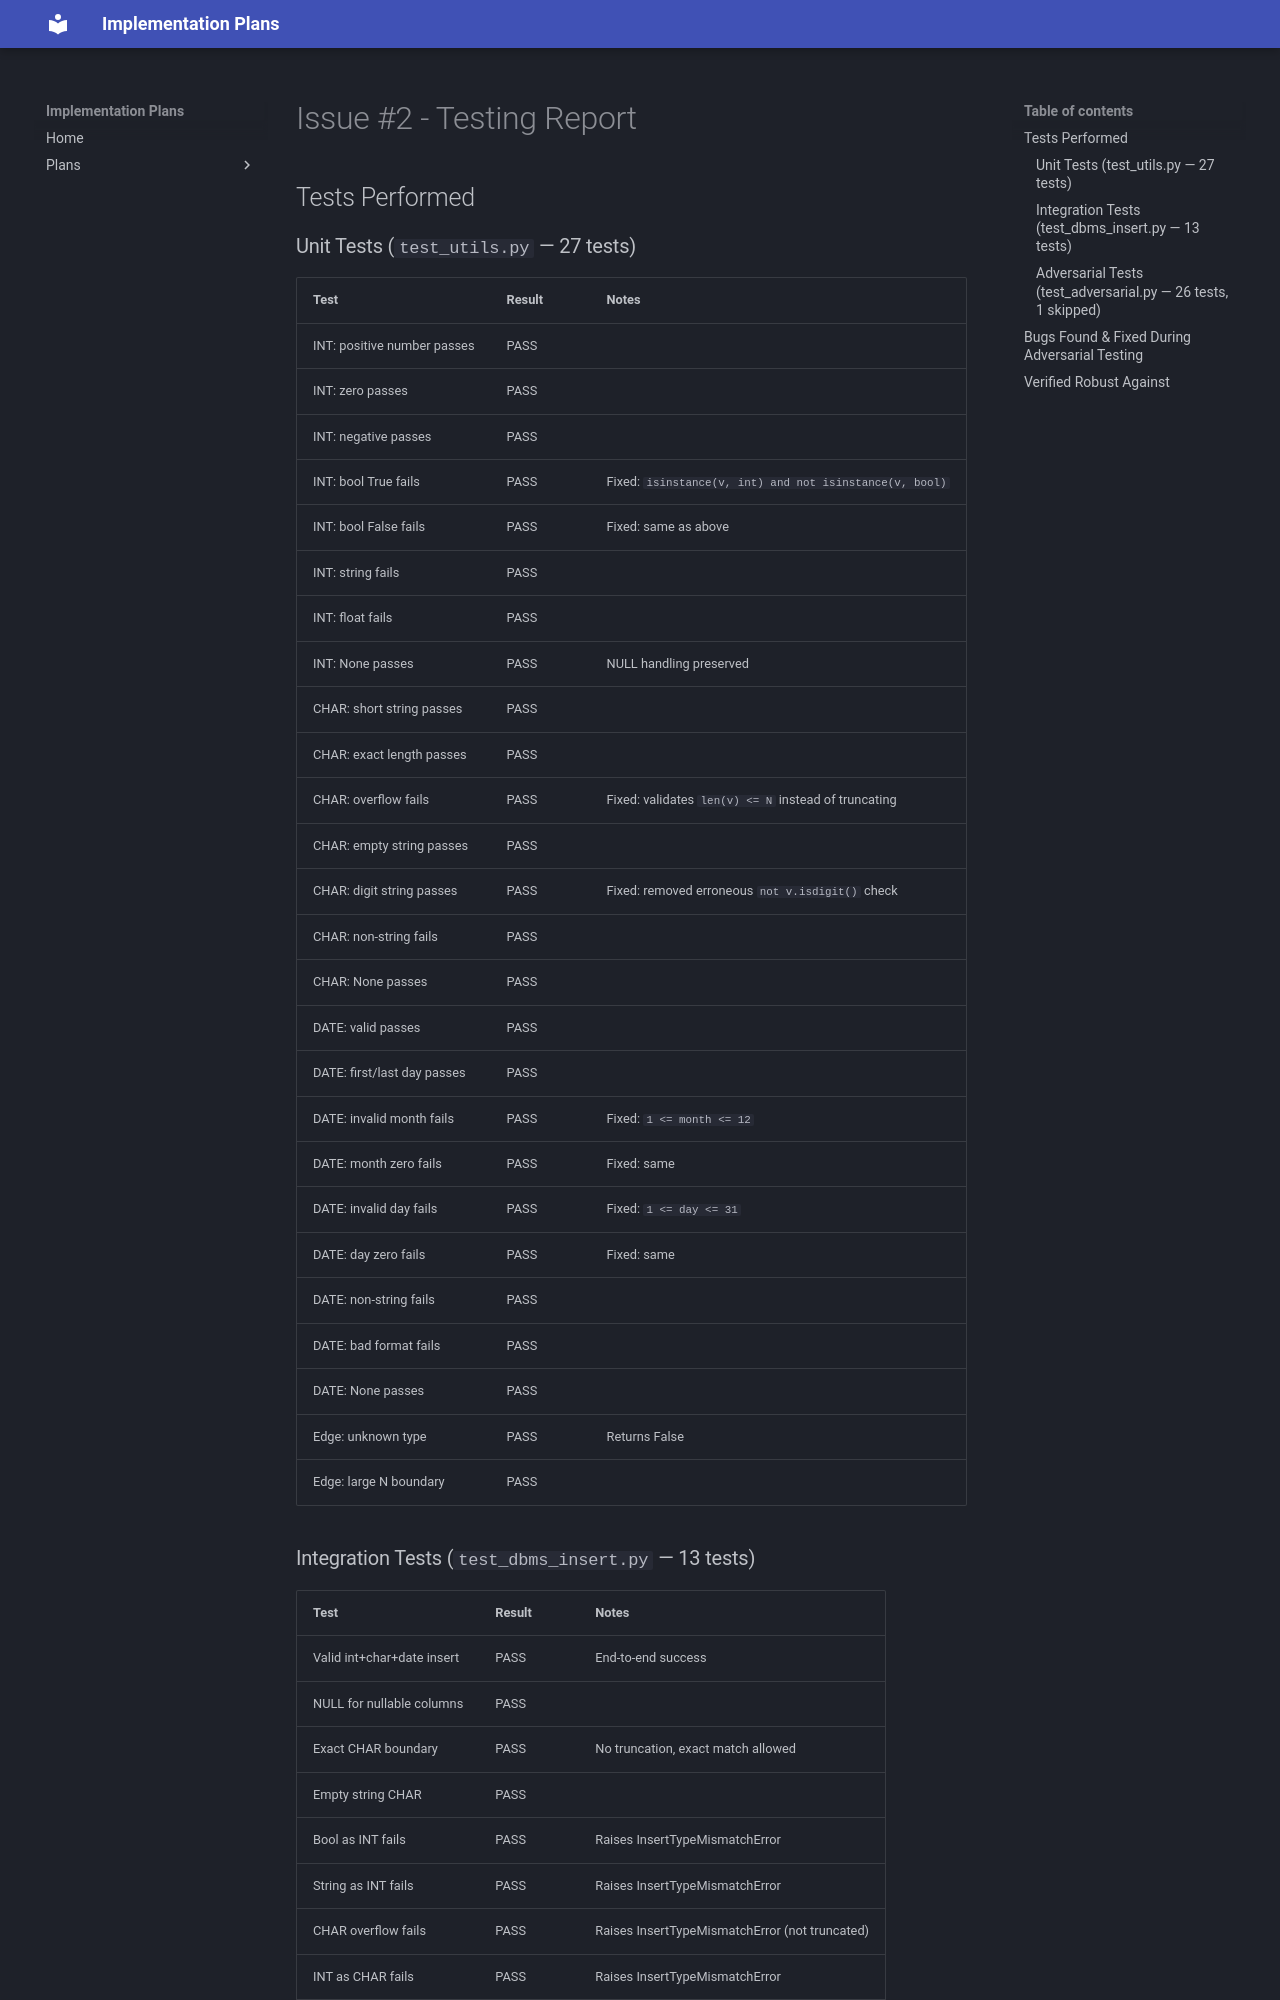

repository: thynameisjibi/SQL-DBMS-plans · page: plans/issue-2-testing/index.html · generator: mkdocs

# Issue #2 - Testing Report

## Tests Performed

### Unit Tests (`test_utils.py` — 27 tests)
| Test | Result | Notes |
|------|--------|-------|
| INT: positive number passes | PASS | |
| INT: zero passes | PASS | |
| INT: negative passes | PASS | |
| INT: bool True fails | PASS | Fixed: `isinstance(v, int) and not isinstance(v, bool)` |
| INT: bool False fails | PASS | Fixed: same as above |
| INT: string fails | PASS | |
| INT: float fails | PASS | |
| INT: None passes | PASS | NULL handling preserved |
| CHAR: short string passes | PASS | |
| CHAR: exact length passes | PASS | |
| CHAR: overflow fails | PASS | Fixed: validates `len(v) <= N` instead of truncating |
| CHAR: empty string passes | PASS | |
| CHAR: digit string passes | PASS | Fixed: removed erroneous `not v.isdigit()` check |
| CHAR: non-string fails | PASS | |
| CHAR: None passes | PASS | |
| DATE: valid passes | PASS | |
| DATE: first/last day passes | PASS | |
| DATE: invalid month fails | PASS | Fixed: `1 <= month <= 12` |
| DATE: month zero fails | PASS | Fixed: same |
| DATE: invalid day fails | PASS | Fixed: `1 <= day <= 31` |
| DATE: day zero fails | PASS | Fixed: same |
| DATE: non-string fails | PASS | |
| DATE: bad format fails | PASS | |
| DATE: None passes | PASS | |
| Edge: unknown type | PASS | Returns False |
| Edge: large N boundary | PASS | |
